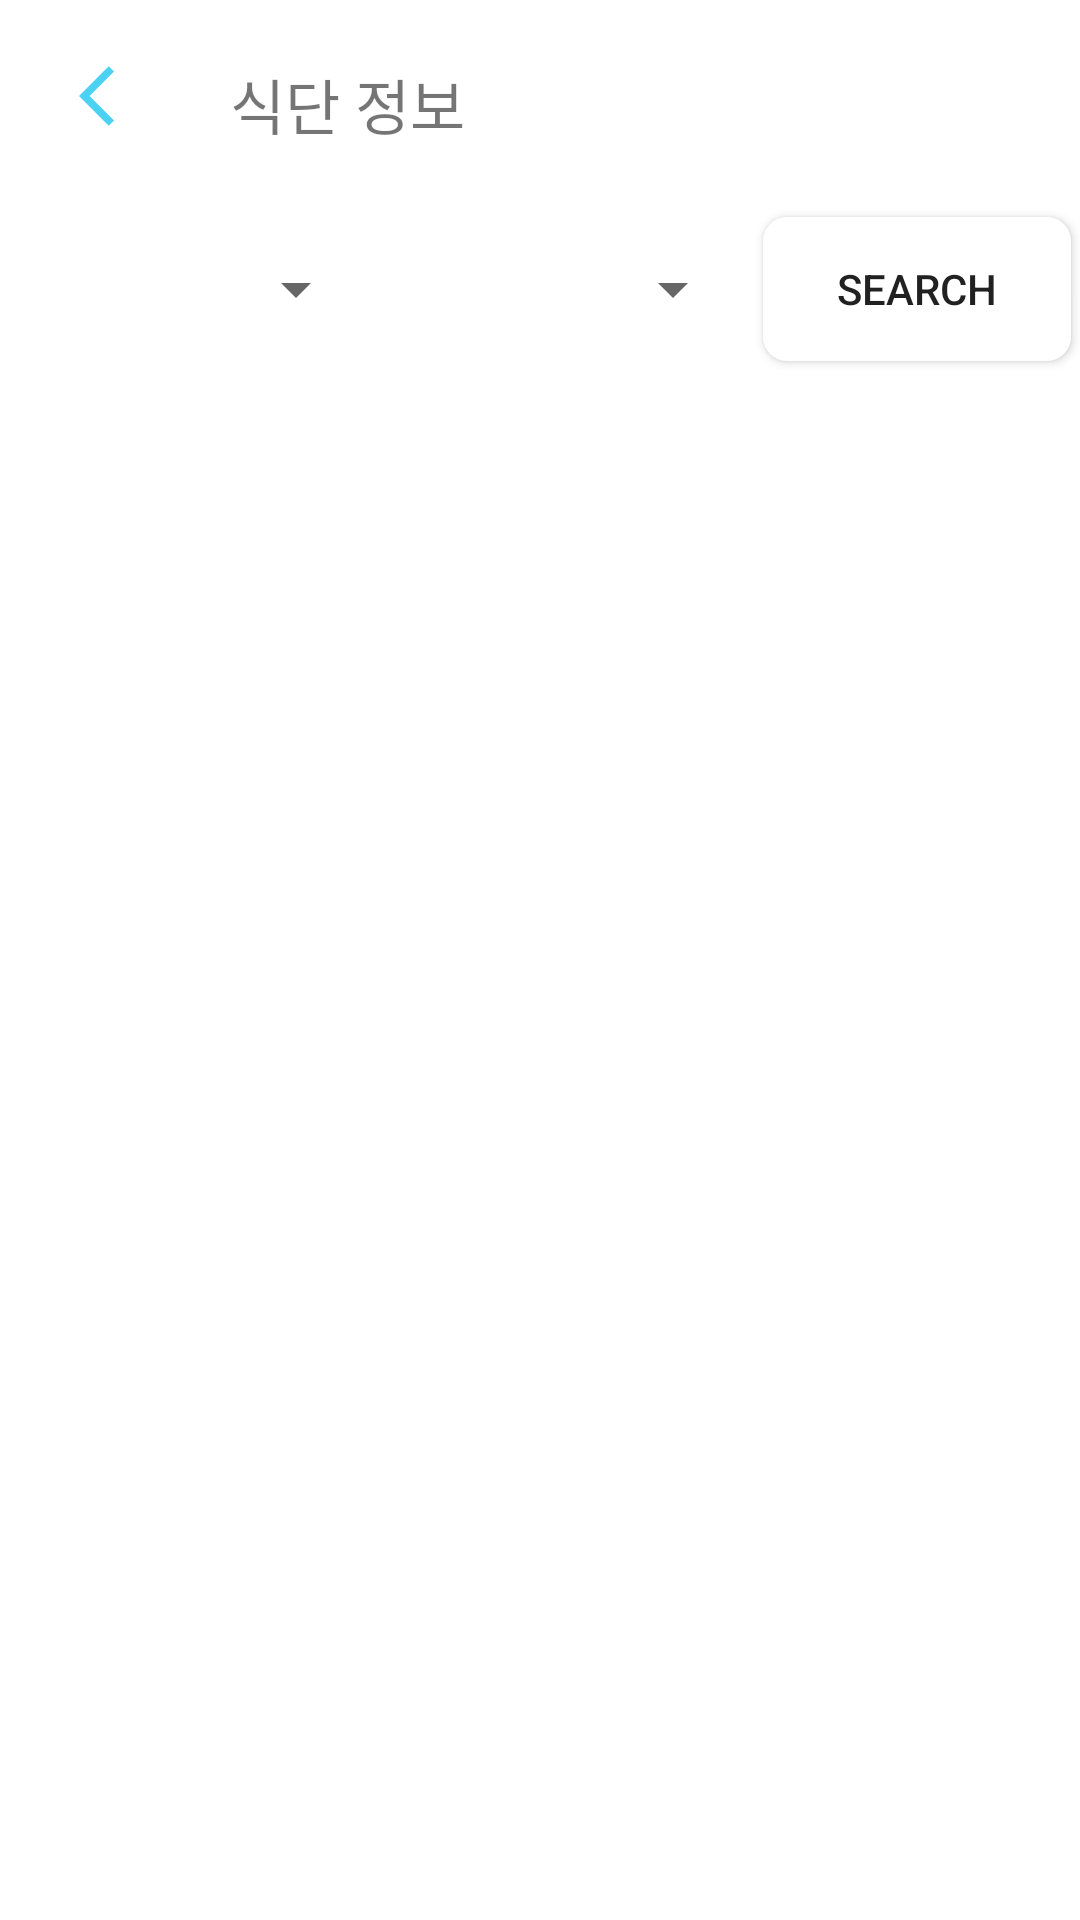

Reconstruct the res/layout file that produces this screen, plus the resources it refers to.
<!-- AndroidManifest.xml: application theme Theme.MP_Project -->
<!-- res/layout/diet_info.xml -->
<?xml version="1.0" encoding="utf-8"?>
<LinearLayout xmlns:android="http://schemas.android.com/apk/res/android"
    android:layout_width="match_parent"
    android:layout_height="match_parent"
    android:orientation="vertical">
    <LinearLayout
        android:layout_width="match_parent"
        android:layout_height="wrap_content"
        android:orientation="horizontal"
        android:layout_margin="10dp">
        <ImageButton
            android:id="@+id/DietInfo_goback"
            android:layout_width="wrap_content"
            android:layout_height="wrap_content"
            android:src="@drawable/back_icon_vector"
            android:backgroundTint="#00000000"
            android:layout_weight="1"/>

        <TextView
            android:layout_width="0dp"
            android:layout_height="wrap_content"
            android:layout_margin="10dp"
            android:layout_weight="30"
            android:layout_gravity="center"
            android:textSize="20dp"
            android:text="식단 정보" />
    </LinearLayout>
    <LinearLayout
        android:layout_width="match_parent"
        android:layout_height="wrap_content">
        <Spinner
            android:id="@+id/DietInfo_majorCategory"
            android:layout_width="wrap_content"
            android:layout_height="match_parent"
            android:layout_margin="3dp"
            android:layout_weight="5"/>
        <Spinner
            android:id="@+id/DietInfo_detailedCategory"
            android:layout_width="wrap_content"
            android:layout_height="match_parent"
            android:layout_margin="3dp"
            android:layout_weight="5"/>
        <androidx.appcompat.widget.AppCompatButton
            android:id="@+id/search_diet"
            android:layout_height="wrap_content"
            android:layout_width="wrap_content"
            android:layout_margin="3dp"
            android:background="@drawable/button_selector"
            android:text="search"
            android:layout_weight="1"/>
    </LinearLayout>
    <ListView
        android:id="@+id/DietInfo_ListView"
        android:layout_width="match_parent"
        android:layout_height="wrap_content"/>
</LinearLayout>
<!-- resources referenced by this layout -->
<resources>
  <!-- drawable back_icon_vector (drawable) -->
  <vector android:autoMirrored="true" android:height="24dp"
      android:tint="#4BD2F3" android:viewportHeight="24"
      android:viewportWidth="24" android:width="24dp" xmlns:android="http://schemas.android.com/apk/res/android">
      <path android:fillColor="@android:color/white" android:pathData="M11.67,3.87L9.9,2.1 0,12l9.9,9.9 1.77,-1.77L3.54,12z"/>
  </vector>
  <!-- drawable button_selector (drawable) -->
  <?xml version="1.0" encoding="utf-8"?>
  <selector xmlns:android="http://schemas.android.com/apk/res/android">
  
      <item android:state_pressed="true">
          
          <shape >
  
              
              <solid android:color="#AACCEE"/>
  
              
              
  
              
              <corners android:radius="8dp"/>
  
          </shape>
      </item>
  
      <item android:state_pressed="false">
          <shape >
  
              <solid android:color="@color/white"/>
  
              <corners android:radius="8dp"/>
  
          </shape>
      </item>
  </selector>
  <style name="Theme.MP_Project" parent="Theme.MaterialComponents.DayNight.DarkActionBar">
          
          <item name="colorPrimary">@color/purple_500</item>
          <item name="colorPrimaryVariant">@color/purple_700</item>
          <item name="colorOnPrimary">@color/white</item>
          
          <item name="colorSecondary">@color/teal_200</item>
          <item name="colorSecondaryVariant">@color/teal_700</item>
          <item name="colorOnSecondary">@color/black</item>
          
          <item name="android:statusBarColor" tools:targetApi="l">?attr/colorPrimaryVariant</item>
          
          <item name="windowNoTitle">true</item>
      </style>
  <color name="white">#FFFFFFFF</color>\
  <color name="purple_500">#FF6200EE</color>
  <color name="purple_700">#FF3700B3</color>
  <color name="teal_200">#FF03DAC5</color>
  <color name="teal_700">#FF018786</color>
  <color name="black">#FF000000</color>
</resources>
